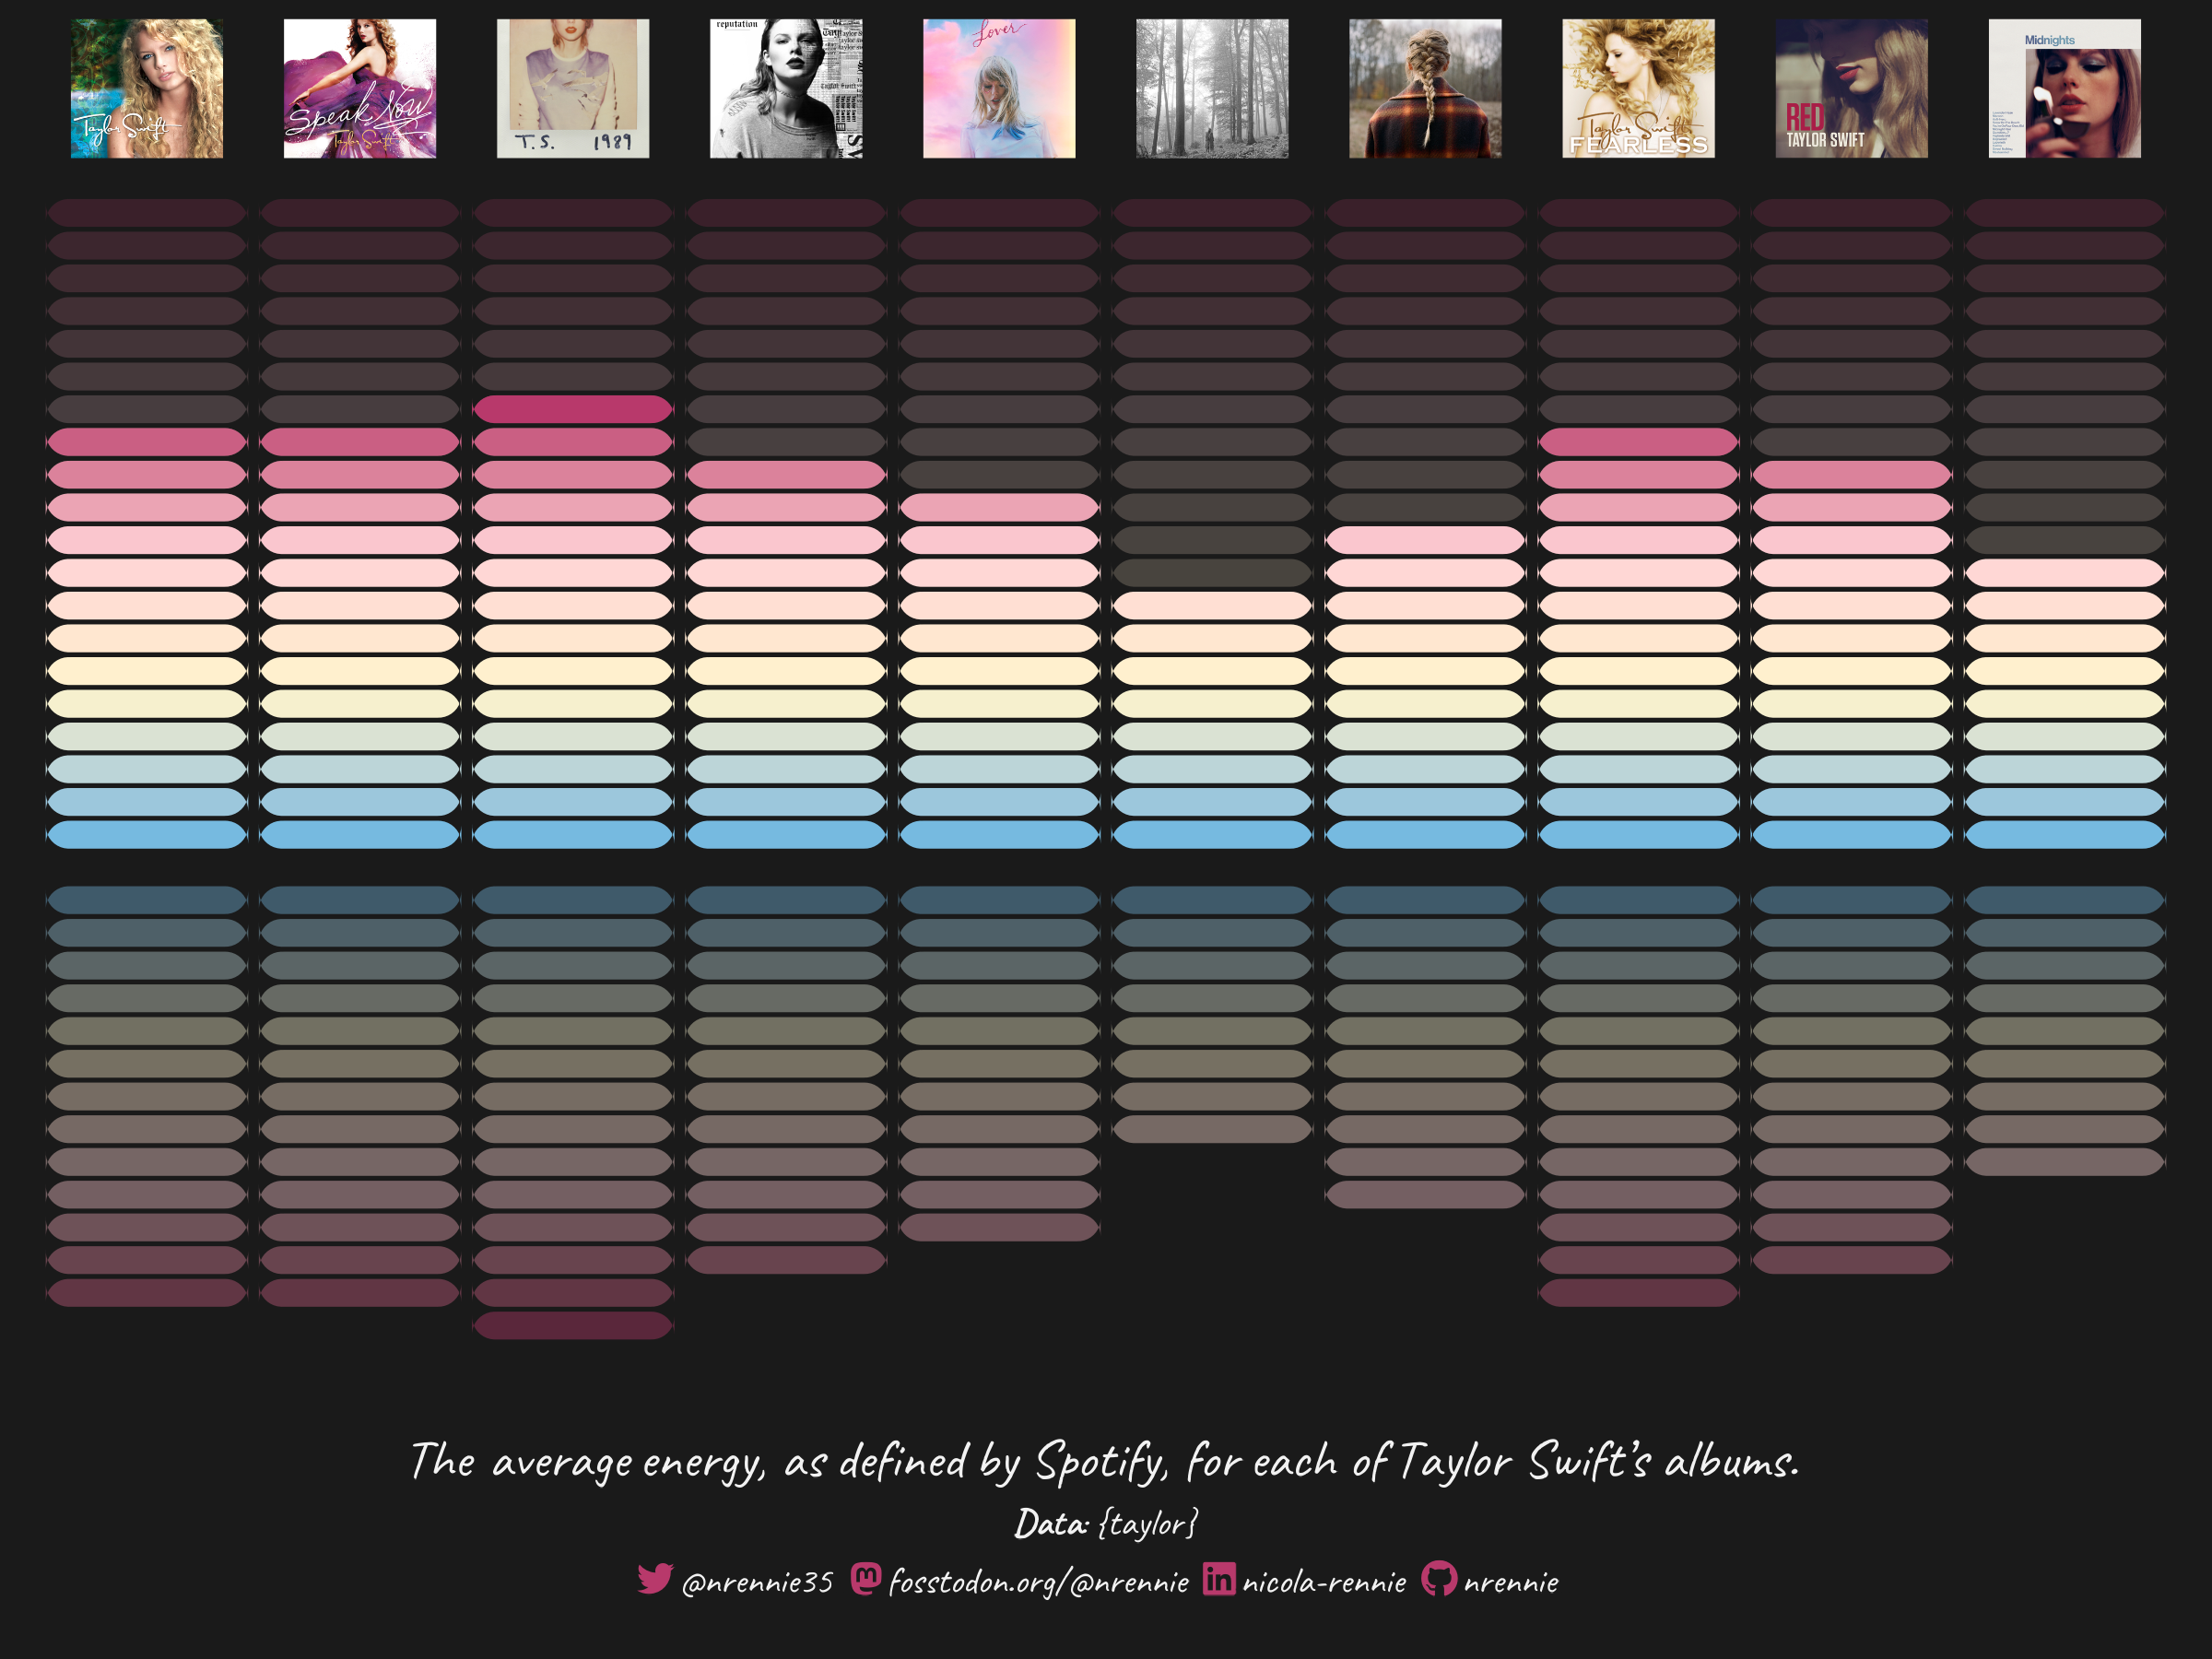

Source code (R):
# Load packages -----------------------------------------------------------

library(tidyverse)
library(showtext)
library(patchwork)
library(camcorder)
library(ggtext)
library(nrBrand)
library(glue)
library(statebins)
library(ggimage)
library(tayloRswift)
library(ggnewscale)


# Load data ---------------------------------------------------------------

tuesdata <- tidytuesdayR::tt_load("2023-10-17")
taylor_album_songs <- tuesdata$taylor_album_songs
taylor_all_songs <- tuesdata$taylor_all_songs
taylor_albums <- tuesdata$taylor_albums


# Load fonts --------------------------------------------------------------

font_add_google("Caveat", "caveat")
showtext_auto()


# Define colours ----------------------------------------------------------

bg_col <- "grey10"
text_col <- "grey95"
highlight_col <- tayloRswift::swift_palettes$lover[1]


# Data wrangling ----------------------------------------------------------

album_order <- taylor_album_songs |> 
  select(album_name, album_release) |> 
  distinct() |> 
  arrange(album_release) |> 
  pull(album_name)

plot_data <- taylor_album_songs |>
  group_by(album_name) |>
  summarise(energy = round(100 * mean(energy, na.rm = TRUE) / 5)) |>
  mutate(album_name = factor(album_name, levels = album_order)) |>
  uncount(energy, .remove = FALSE) |>
  group_by(album_name) |>
  mutate(y = row_number()) |>
  ungroup()

bg_data <- expand.grid(
  album_name = album_order,
  y = 1:20
) |>
  mutate(album_name = factor(album_name, levels = album_order)) |>
  as_tibble()

image_data <- plot_data |>
  select(album_name) |>
  distinct() |>
  mutate(
    img = str_replace(album_name, " \\s*\\([^\\)]+\\)", ""),
    img = str_to_lower(str_replace(img, " ", "_")),
    img = paste0(img, ".png"),
    img = file.path("2023", "2023-10-17", "images", img)
  )


# Start recording ---------------------------------------------------------

gg_record(
  dir = file.path("2023", "2023-10-17", "recording"),
  device = "png",
  width = 8,
  height = 6,
  units = "in",
  dpi = 300
)


# Define text -------------------------------------------------------------

body_font <- "caveat"

social <- nrBrand::social_caption(
  bg_colour = bg_col,
  icon_colour = highlight_col,
  font_colour = text_col,
  font_family = body_font
)
st <- "<span style='font-size: 44pt;'>The average energy, as defined by Spotify, for each of Taylor Swift's albums.</span>"
cap <- paste0(
  st, "<br>**Data**: {taylor}<br>", social
)


# Plot --------------------------------------------------------------------

# Adapted from: https://stackoverflow.com/questions/64355877/round-corners-in-ggplots-geom-tile-possible
`%||%` <- function(a, b) {
  if (is.null(a)) b else a
}

GeomRtile <- ggproto("GeomRtile",
  statebins:::GeomRrect,
  extra_params = c("na.rm"),
  setup_data = function(data, params) {
    data$width <- data$width %||% params$width %||% resolution(data$x, FALSE)
    data$height <- data$height %||% params$height %||% resolution(data$y, FALSE)

    transform(data,
      xmin = x - width / 2,  xmax = x + width / 2,  width = NULL,
      ymin = y - height / 2, ymax = y + height / 2, height = NULL
    )
  },
  default_aes = aes(
    fill = "grey20", colour = NA, size = 0.1, linetype = 1,
    alpha = NA, width = NA, height = NA
  ),
  required_aes = c("x", "y"),
  non_missing_aes = c("xmin", "xmax", "ymin", "ymax"),
  draw_key = draw_key_polygon
)

geom_rtile <- function(mapping = NULL, data = NULL,
                       stat = "identity", position = "identity",
                       radius = grid::unit(6, "pt"),
                       ...,
                       na.rm = FALSE,
                       show.legend = NA,
                       inherit.aes = TRUE) {
  layer(
    data = data,
    mapping = mapping,
    stat = stat,
    geom = GeomRtile,
    position = position,
    show.legend = show.legend,
    inherit.aes = inherit.aes,
    params = rlang::list2(
      na.rm = na.rm,
      ...
    )
  )
}

ggplot() +
  geom_rtile(
    data = bg_data,
    mapping = aes(x = album_name, y = y, fill = y),
    alpha = 0.2,
    width = 0.95,
    height = 0.85
  ) +
  scale_fill_gradientn(colours = tayloRswift::swift_palettes$lover[4:1]) +
  new_scale_fill() +
  geom_rtile(
    data = plot_data,
    mapping = aes(x = album_name, y = y, fill = y),
    width = 0.95,
    height = 0.85
  ) +
  geom_rtile(
    data = plot_data,
    mapping = aes(x = album_name, y = -y, fill = y),
    alpha = 0.4,
    width = 0.95,
    height = 0.85
  ) +
  scale_fill_gradientn(colours = tayloRswift::swift_palettes$lover[4:1],
                       limits = c(1, 14)) +
  geom_image(
    data = image_data,
    mapping = aes(x = album_name, y = 24, image = img),
    asp = 1,
    size = 0.11
  ) +
  labs(caption = cap) +
  theme_void(base_size = 38) +
  theme(
    legend.position = "none",
    plot.margin = margin(5, 5, 5, 5),
    plot.background = element_rect(fill = bg_col, colour = bg_col),
    plot.caption = element_textbox_simple(
      colour = text_col,
      hjust = 0.5,
      halign = 0.5,
      margin = margin(b = 10, t = 10),
      lineheight = 0.5,
      family = body_font
    )
  )


# Save gif ----------------------------------------------------------------

gg_playback(
  name = file.path("2023", "2023-10-17", paste0("20231017", ".gif")),
  first_image_duration = 4,
  last_image_duration = 20,
  frame_duration = .25,
  background = bg_col
)
